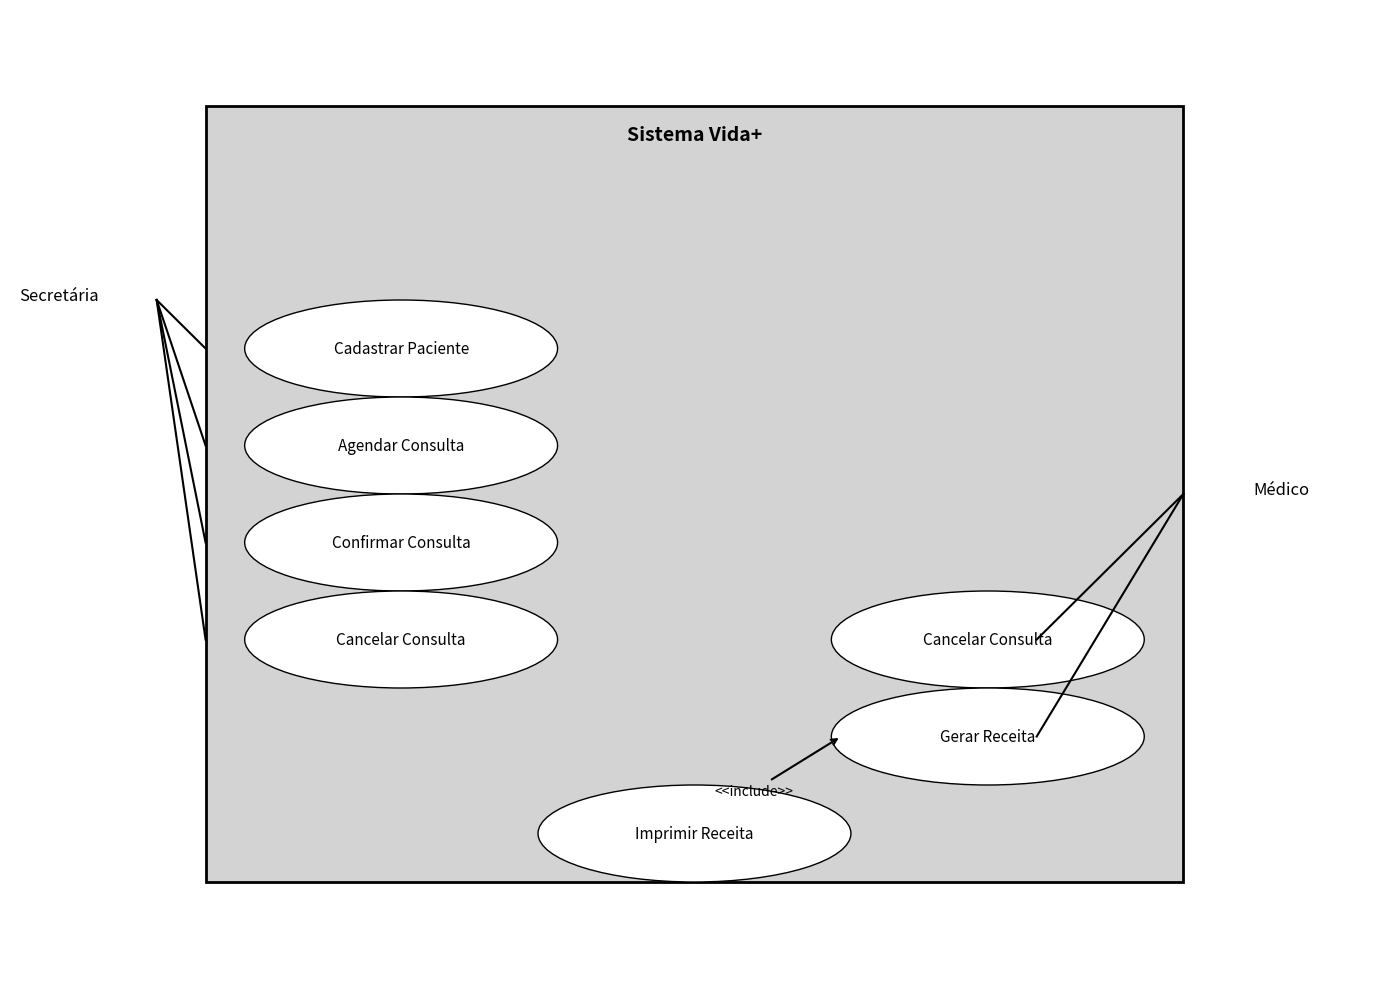

Write Python code to recreate this figure.
import matplotlib.pyplot as plt
import matplotlib.patches as patches

fig, ax = plt.subplots(figsize=(14, 10))

# Draw system boundary
system_box = patches.Rectangle((2, 1), 10, 8, linewidth=2, edgecolor='black', facecolor='lightgrey')
ax.add_patch(system_box)
ax.text(7, 8.8, "Sistema Vida+", fontsize=14, ha="center", va="top", weight='bold')

# Actors
ax.text(0.5, 7, "Secretária", fontsize=12, ha="center")
ax.plot([1.5, 2], [7, 6.5], color='black')  # Line to "Cadastrar Paciente"
ax.plot([1.5, 2], [7, 5.5], color='black')  # Line to "Agendar Consulta"
ax.plot([1.5, 2], [7, 4.5], color='black')  # Line to "Confirmar Consulta"
ax.plot([1.5, 2], [7, 3.5], color='black')  # Line to "Cancelar Consulta"

ax.text(13, 5, "Médico", fontsize=12, ha="center")
ax.plot([12, 10.5], [5, 3.5], color='black')  # Line to "Cancelar Consulta"
ax.plot([12, 10.5], [5, 2.5], color='black')  # Line to "Gerar Receita"

# Use Cases
def draw_use_case(x, y, label):
    circle = patches.Ellipse((x, y), 3.2, 1, edgecolor='black', facecolor='white')
    ax.add_patch(circle)
    ax.text(x, y, label, ha="center", va="center", fontsize=11)

draw_use_case(4, 6.5, "Cadastrar Paciente")
draw_use_case(4, 5.5, "Agendar Consulta")
draw_use_case(4, 4.5, "Confirmar Consulta")
draw_use_case(4, 3.5, "Cancelar Consulta")

draw_use_case(10, 3.5, "Cancelar Consulta")
draw_use_case(10, 2.5, "Gerar Receita")
draw_use_case(7, 1.5, "Imprimir Receita")

# Relationships
# Gerar Receita -> include -> Imprimir Receita
ax.annotate("<<include>>", xy=(8.5, 2.5), xytext=(7.2, 1.9),
            arrowprops=dict(arrowstyle='->', lw=1.5), fontsize=10)

# Hide axes
ax.axis('off')
plt.xlim(0, 14)
plt.ylim(0, 10)
plt.tight_layout()
plt.show()
